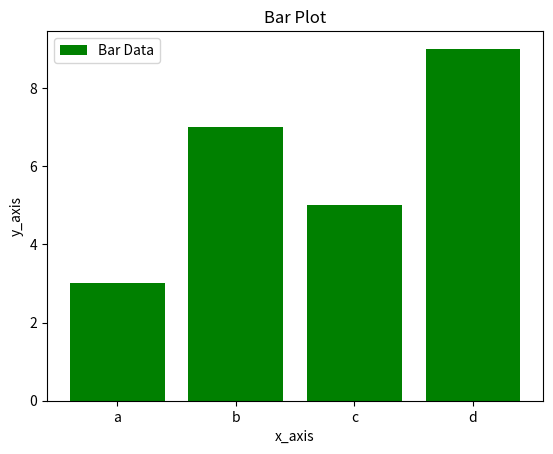

Reproduce this figure in Python.
import matplotlib.pyplot as plt
x=['a','b','c','d']
y=[3,7,5,9]
# plt.plot(x,y)
plt.title('Bar Plot')
plt.bar(x,y,color='g',label='Bar Data')
plt.xlabel("x_axis")
plt.ylabel('y_axis')
plt.legend()
# plt.grid()
plt.show()
